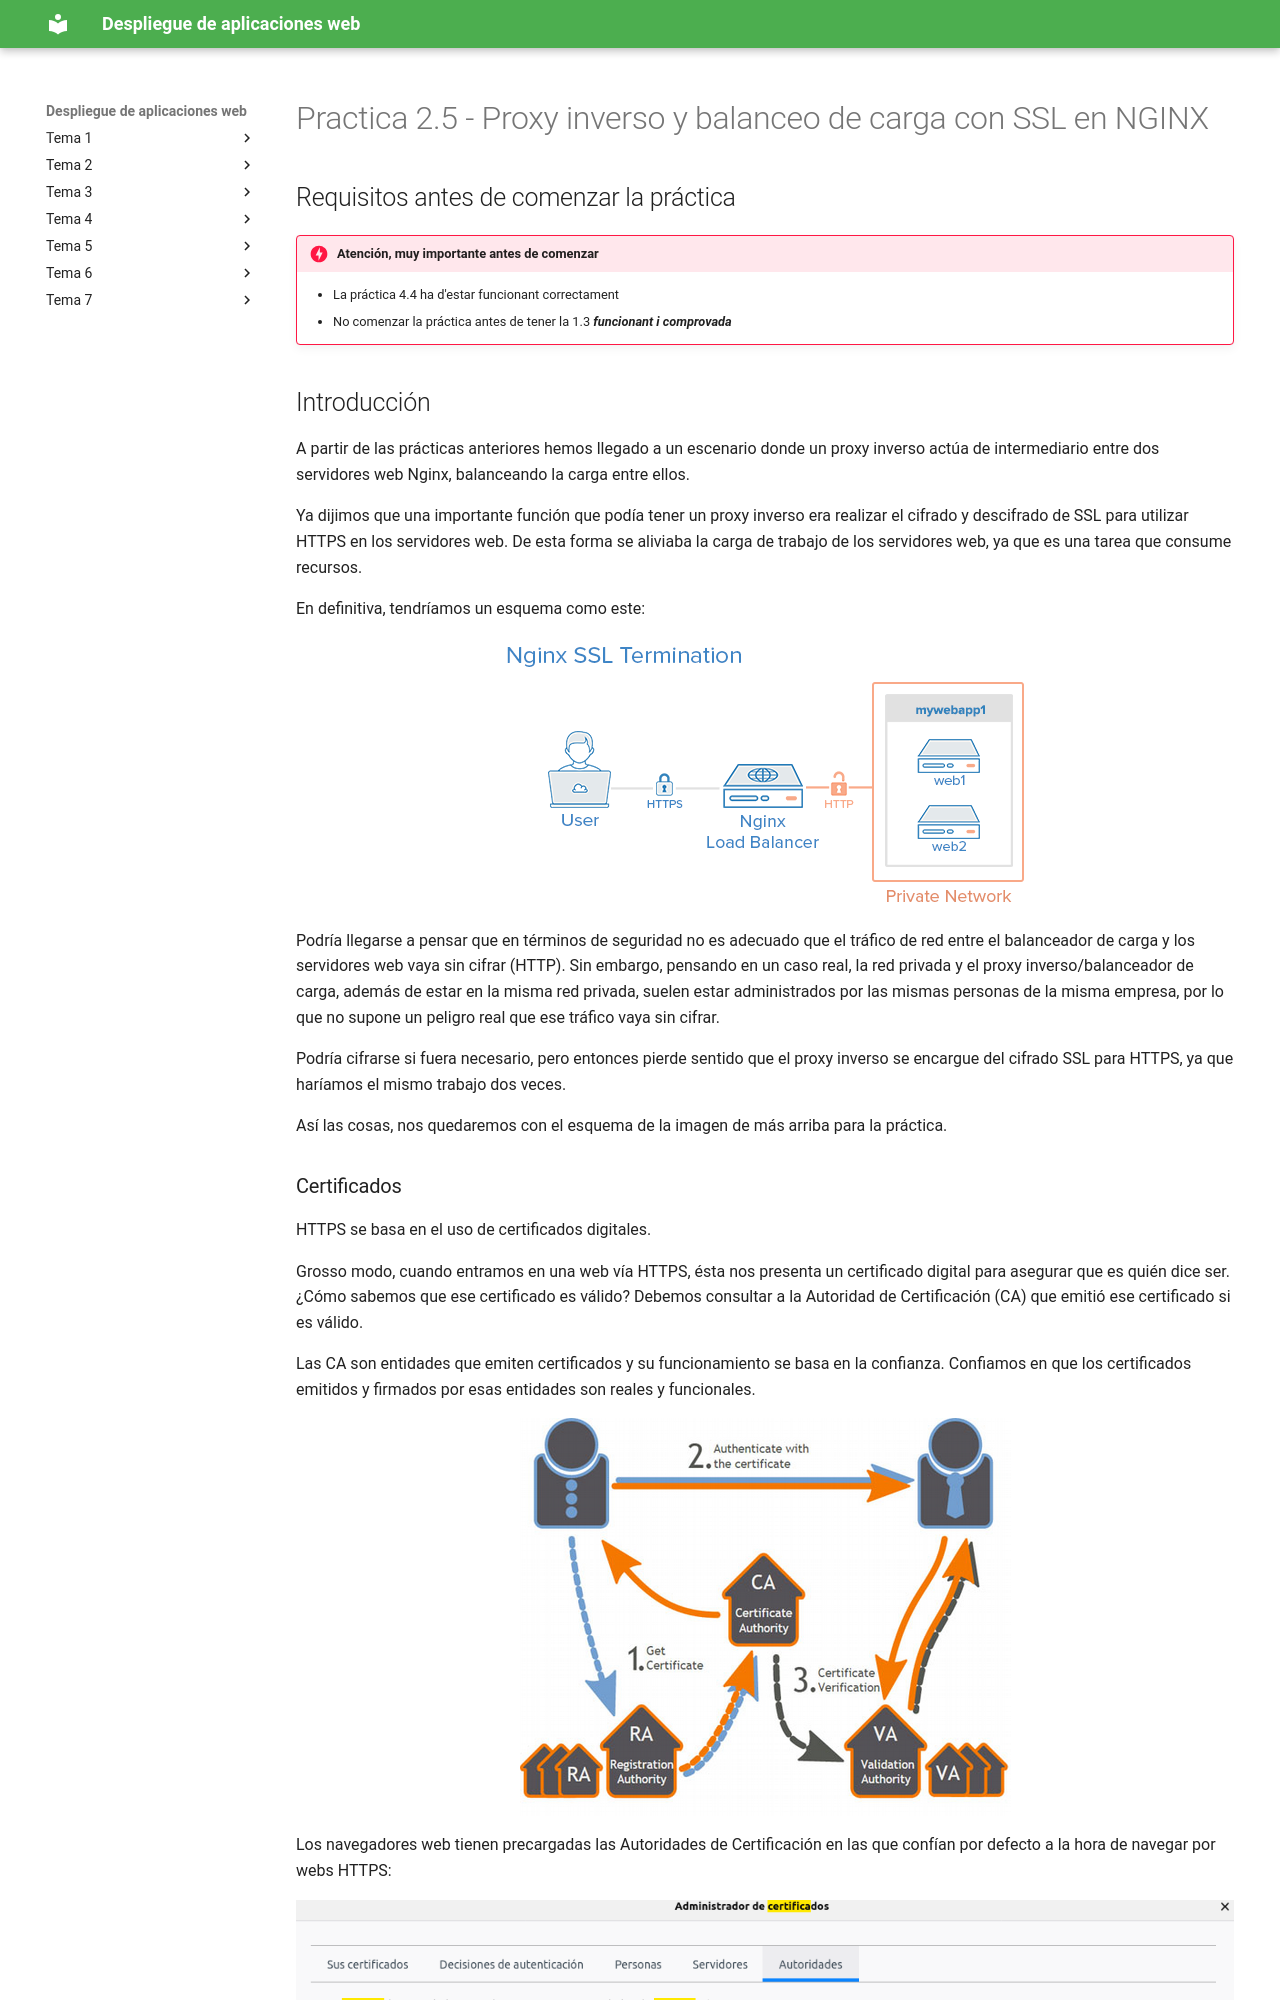

repository: raul-profesor/Despliegue · page: old.P1.5/index.html · generator: mkdocs

# Practica 2.5 - Proxy inverso y balanceo de carga con SSL en NGINX

## Requisitos antes de comenzar la práctica

!!!danger "Atención, muy importante antes de comenzar"

    + La práctica 4.4 ha d'estar funcionant correctament
    + No comenzar la práctica antes de tener la 1.3 ***funcionant i comprovada***

## Introducción

A partir de las prácticas anteriores hemos llegado a un escenario donde un proxy inverso actúa de intermediario entre dos servidores web Nginx, balanceando la carga entre ellos. 

Ya dijimos que una importante función que podía tener un proxy inverso era realizar el cifrado y descifrado de SSL para utilizar HTTPS en los servidores web. De esta forma se aliviaba la carga de trabajo de los servidores web, ya que es una tarea que consume recursos. 

En definitiva, tendríamos un esquema como este: 

![](img/4.1-16.png)

Podría llegarse a pensar que en términos de seguridad no es adecuado que el tráfico de red entre el balanceador de carga y los servidores web vaya sin cifrar (HTTP). Sin embargo, pensando en un caso real, la red privada y el proxy inverso/balanceador de carga, además de estar en la misma red privada, suelen estar administrados por las mismas personas de la misma empresa, por lo que no supone un peligro real que ese tráfico vaya sin cifrar. 

Podría cifrarse si fuera necesario, pero entonces pierde sentido que el proxy inverso se encargue del cifrado SSL para HTTPS, ya que haríamos el mismo trabajo dos veces. 

Así las cosas, nos quedaremos con el esquema de la imagen de más arriba para la práctica.
